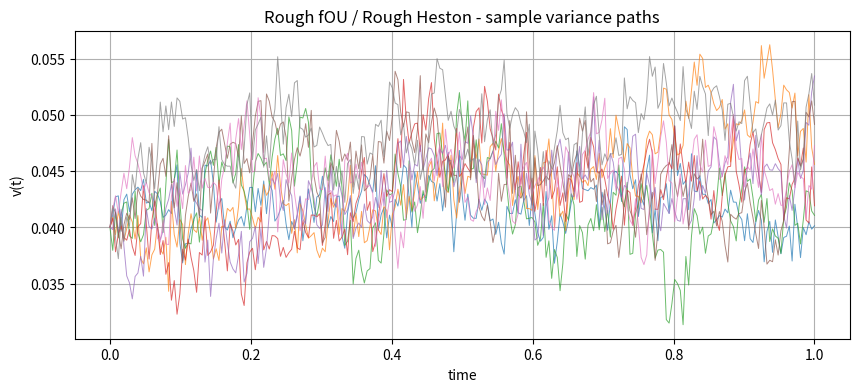

The matplotlib source for this figure: (Note: this script raises an exception after producing the figure.)
# Add project root to path so we can import modules

import os, sys
repo_root = os.path.abspath(os.path.join(os.getcwd(), ".."))
if repo_root not in sys.path:
    sys.path.insert(0, repo_root)

import numpy as np
import math
import matplotlib.pyplot as plt

def precompute_weights(n_steps: int, dt: float, H: float):
    """Precompute deterministic and stochastic weights for the Volterra kernel."""
    n = np.arange(1, n_steps + 1)
    t_mid = (n - 0.5) * dt
    w_dW_mid = t_mid**(H - 0.5) / math.gamma(H + 0.5)
    Hp = H + 0.5
    t_right = n * dt
    t_left  = (n - 1) * dt
    w_dt_exact = (t_right**Hp - t_left**Hp) / (math.gamma(H + 0.5) * Hp)
    return w_dt_exact, w_dW_mid


def simulate_variance_direct(n_paths: int, n_steps: int, T: float,
                             v0: float, kappa: float, theta: float, xi: float, H: float,
                             seed: int = 1):
    """Simulate variance paths under rough Heston/fOU dynamics using direct O(n^2) convolution."""
    rng = np.random.default_rng(seed)
    dt = T / n_steps
    w_dt, w_dW = precompute_weights(n_steps, dt, H)

    v = np.full((n_paths, n_steps + 1), v0, dtype=float)
    dW = rng.standard_normal(size=(n_paths, n_steps)) * np.sqrt(dt)

    for i in range(1, n_steps + 1):
        wdti = w_dt[:i][::-1]
        wdWi = w_dW[:i][::-1]

        phi = kappa * (theta - v[:, :i])
        psi = xi * np.sqrt(np.maximum(v[:, :i], 0.0))

        term_dt = (phi * wdti).sum(axis=1)
        term_dW = (psi * dW[:, :i] * wdWi).sum(axis=1)

        v[:, i] = v0 + term_dt + term_dW
        v[:, i] = np.maximum(v[:, i], 1e-12)

    t = np.linspace(0.0, T, n_steps + 1)
    return t, v


t, v = simulate_variance_direct(n_paths=10000, n_steps=252, T=1.0,
                                v0=0.04, kappa=1.0, theta=0.05, xi=0.02, H=0.1)

plt.figure(figsize=(10, 4))
for i in range(8):
    plt.plot(t, v[i], lw=0.7, alpha=0.7)
plt.title("Rough fOU / Rough Heston - sample variance paths")
plt.xlabel("time")
plt.ylabel("v(t)")
plt.grid(True)
plt.show()

import matplotlib.pyplot as plt

def plot_kernel_and_weights(model):
    """
    Plot the fractional kernel K(t) and the precomputed deterministic/stochastic weights.

    Args:
        model (RoughHestonVolterra): A fitted/initialised model instance.
    """
    t_cont = np.linspace(model.dt / 2, model.T, 400)
    K_cont = K_cont = t_cont**(model.H - 0.5) / math.gamma(model.H + 0.5)
    
    # Continuous kernel K(t)
    plt.figure(figsize=(7,3))
    plt.plot(t_cont, K_cont)
    plt.title("Fractional kernel K(t)")
    plt.xlabel("t")
    plt.ylabel("K(t)")
    plt.grid(True)
    plt.show()
    
    # Stochastic midpoint weights
    plt.figure(figsize=(7,3))
    plt.plot(model.w_dW, label=r"$w_{dW}$ (stochastic midpoint)", marker="o")
    plt.title("Stochastic midpoint weights $w_{dW}$ from model")
    plt.xlabel("Lag index")
    plt.ylabel("Weight value")
    plt.grid(True)
    plt.legend()
    plt.show()

    # Deterministic cell-integrated weights
    plt.figure(figsize=(7,3))
    plt.plot(model.w_dt, label=r"$w_{\Delta t}$ (deterministic cell-integrated)", marker="s", color="orange")
    plt.title(r"Deterministic cell-integrated weights $w_{\Delta t}$ from model")
    plt.xlabel("Lag index")
    plt.ylabel("Weight value")
    plt.grid(True)
    plt.legend()
    plt.show()

    plt.figure(figsize=(7,3))
    plt.loglog(t_cont, K_cont)
    plt.title("K(t) on log-log scale (slope ≈ H - 1/2)")
    plt.xlabel("t (log)")
    plt.ylabel("K(t) (log)")
    plt.grid(True, which="both")
    plt.show()

from models.rough_heston_volterra import RoughHestonVolterra

m = RoughHestonVolterra(
    v0=0.04, kappa=1.0, theta=0.05, xi=0.2, H=0.1,
    T=1.0, n_steps=128, n_paths=1000, seed=42
)

res = m.generate_paths()

plot_kernel_and_weights(m)


import numpy as np

# using your model instance m
n = np.arange(1, len(m.w_dW)+1, dtype=float)
t_mid = (n - 0.5) * m.dt
x = np.log(t_mid)
y = np.log(m.w_dW)

# simple OLS slope on log–log
slope, intercept = np.polyfit(x, y, 1)
H_est = slope + 0.5
print(f"log-log slope ≈ {slope:.4f},  implied H ≈ {H_est:.4f} (true H = {m.H})")


from models.rough_heston_volterra import RoughHestonVolterra

m = RoughHestonVolterra(
    v0=0.04, kappa=1.0, theta=0.05, xi=0.2, H=0.1,
    T=1.0, n_steps=128, n_paths=1000, seed=42
)

m.generate_paths()
m.plot_kernel()
m.plot_midpoint_weights()
m.plot_cell_weights()
m.plot_kernel_loglog()
m.plot_paths(n_paths_to_show=12, res=res)



